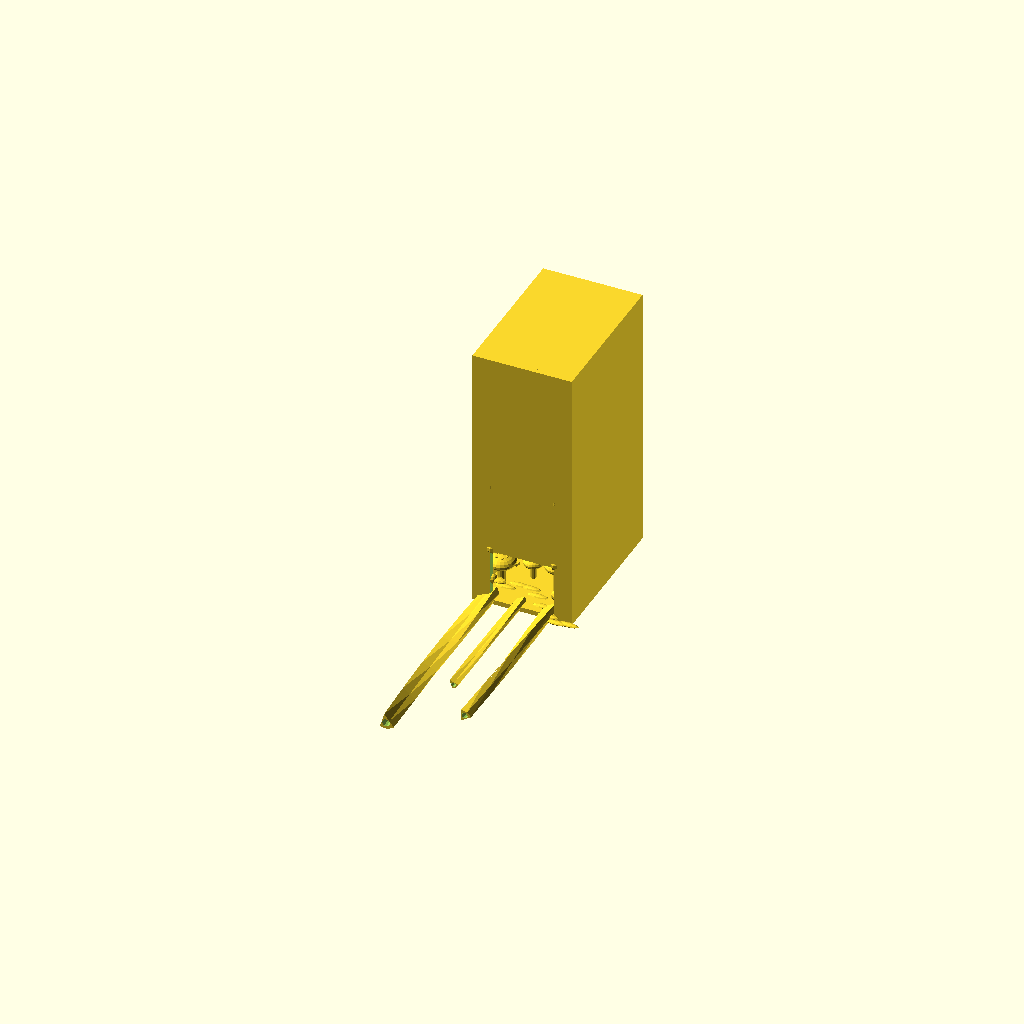
Cell 1: rendered with the file's own defaults.
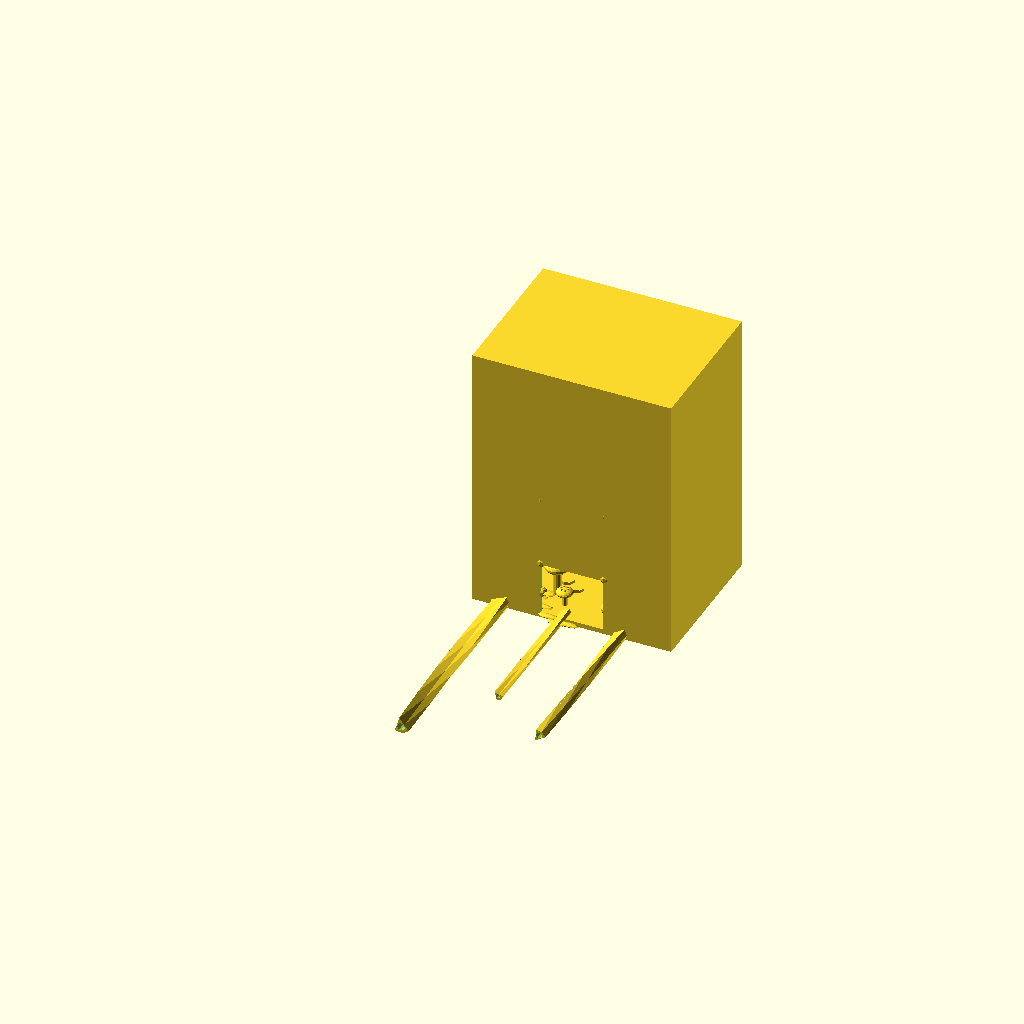
Cell 2: NOOK_W = 144 (everything else at default).
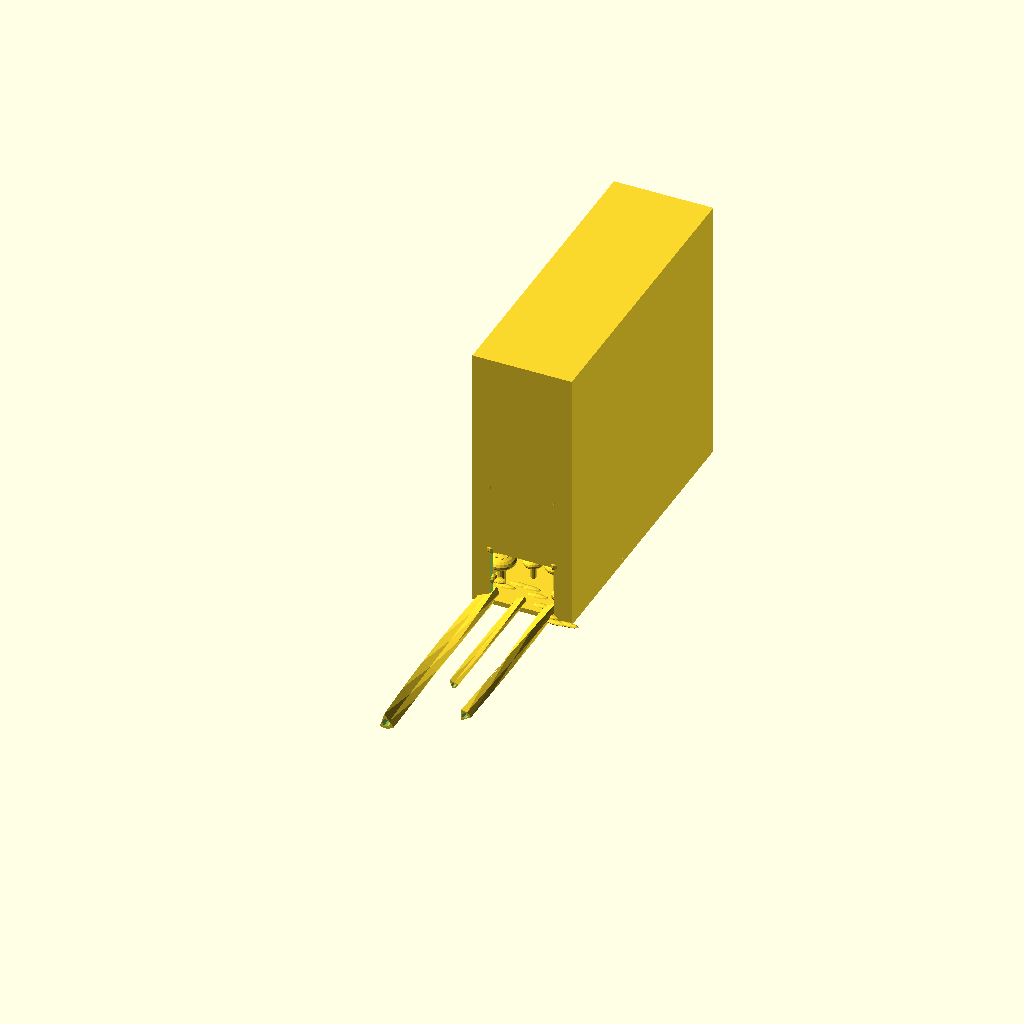
Cell 3: NOOK_D = 220 (everything else at default).
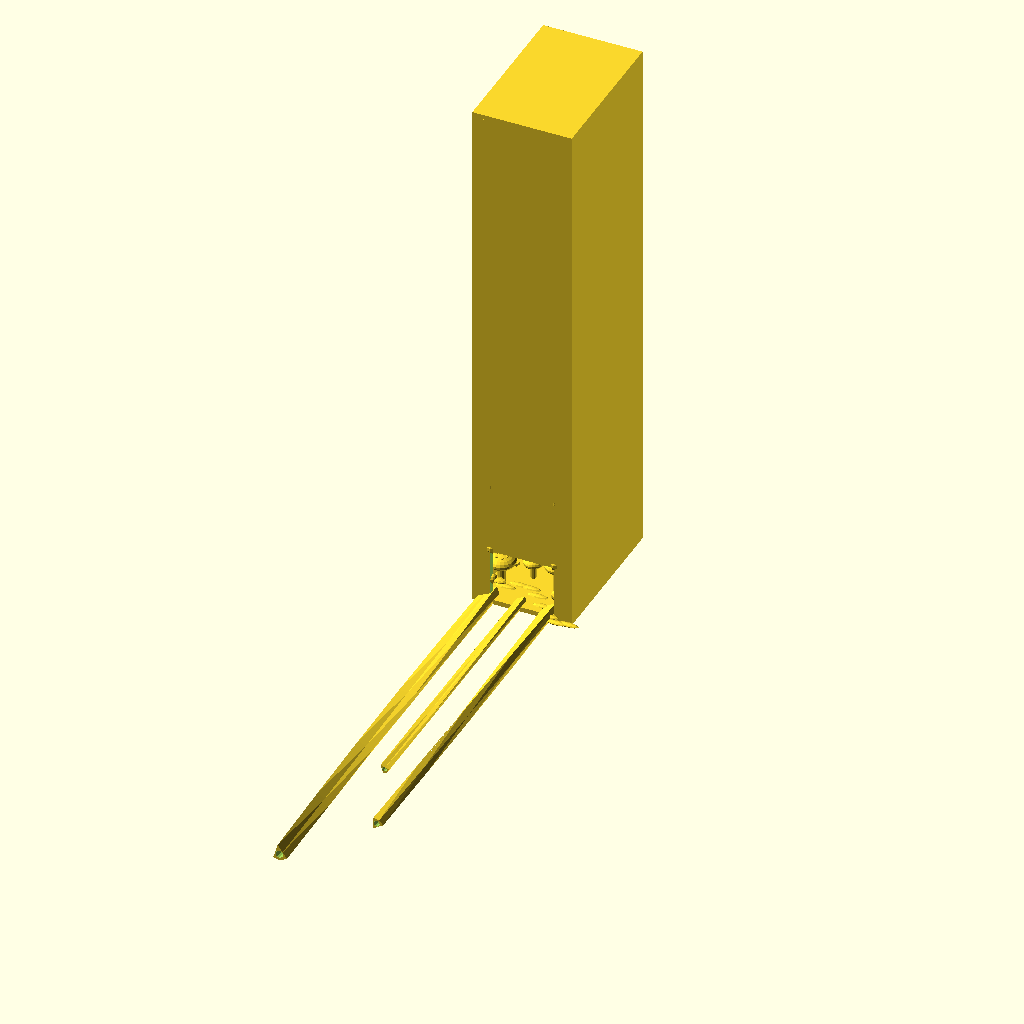
Cell 4: NOOK_H = 390 (everything else at default).
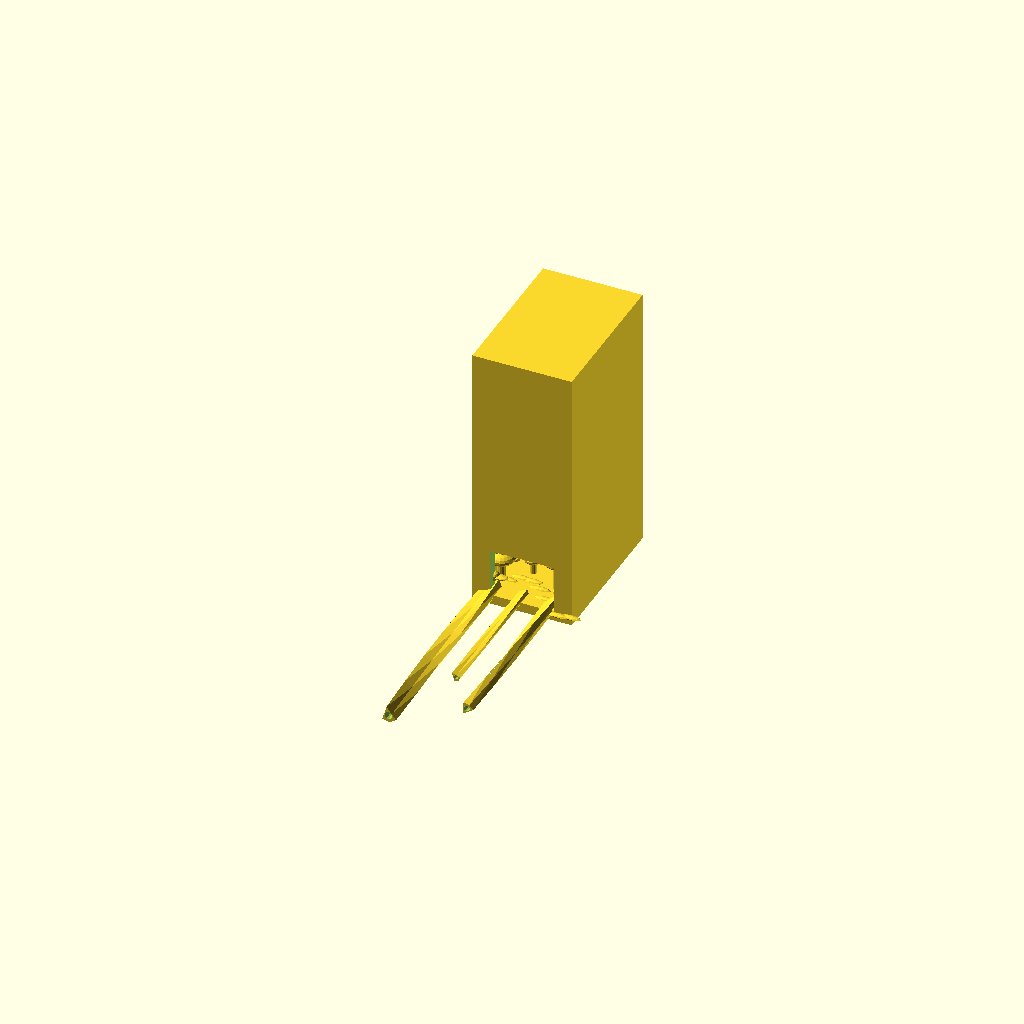
Cell 5: WALL_T = 7 (everything else at default).
All cells are drawn from one camera (rotation 55°, 0°, 25°, orthographic, colour scheme Cornfield), so only the parameter changes between them.
OpenSCAD source file models/book_nook/forest_portal_book_nook.scad:
// Enchanted Forest Portal Book Nook — Fairy Tale Scene
// Glowing mushrooms, twisted trees, depth-illusion mirror back
// DUAL COLOR: tree trunks + frame (dark brown) | mushrooms + leaves (bright)
// PLA — 0.15mm, 4 walls, 15% infill
// Hardware: 5V micro-LED fairy lights (press into mushroom holes)

NOOK_W   = 72;
NOOK_D   = 110;
NOOK_H   = 195;
WALL_T   = 3.5;
ARCH_W   = 46;
ARCH_H   = 60;

// ── Frame arch (portal entrance) ──────────────────────
module portal_arch() {
    difference() {
        cube([NOOK_W, WALL_T, NOOK_H]);
        // Gothic pointed arch opening
        translate([NOOK_W/2 - ARCH_W/2, -1, 0]) {
            cube([ARCH_W, WALL_T + 2, ARCH_H * 0.7]);
            // Pointed top (lancet arch)
            translate([ARCH_W/2, 0, ARCH_H * 0.7])
                rotate([90, 0, 0])
                    cylinder(d = ARCH_W, h = WALL_T + 2, $fn = 32);
            translate([0, 0, ARCH_H * 0.7])
                rotate([90, 0, 0])
                    cylinder(d = ARCH_W * 1.2, h = WALL_T + 2, $fn = 32);
        }
    }
    // Vine + leaf border around arch
    for (side = [-1, 1])
        translate([NOOK_W/2 + side * ARCH_W/2, WALL_T, ARCH_H * 0.3])
            for (z = [0, 25, 50, 75])
                translate([0, 0, z]) {
                    sphere(d = 7 + sin(z * 5) * 2, $fn = 12);
                    rotate([0, 0, z * 15])
                        translate([4, 0, 0])
                            scale([1.5, 0.8, 0.3])
                                sphere(d = 8, $fn = 10);
                }
}

// ── Side walls ────────────────────────────────────────
module side_walls() {
    cube([WALL_T, NOOK_D, NOOK_H]);
    translate([NOOK_W - WALL_T, 0, 0])
        cube([WALL_T, NOOK_D, NOOK_H]);
    // Floor
    cube([NOOK_W, NOOK_D, WALL_T]);
    // Ceiling
    translate([0, 0, NOOK_H - WALL_T])
        cube([NOOK_W, NOOK_D, WALL_T]);
}

// ── Twisted tree trunks ───────────────────────────────
module twisted_trunk(x, d, h, twist_angle) {
    translate([x, WALL_T + 5, WALL_T])
        rotate([90, 0, 0])
            rotate([0, 0, 0])
                difference() {
                    linear_extrude(height = h, twist = twist_angle, $fn = 20)
                        polygon([for (i = [0:5])
                            let(a = i * 60, r = d/2 * (0.7 + 0.3 * sin(a * 2.5)))
                            [r * cos(a), r * sin(a)]
                        ]);
                    // Hollow core
                    cylinder(d = d * 0.4, h = h + 1, $fn = 12);
                }
}

// ── Mushrooms (Color 2 — glowing) ─────────────────────
module mushroom(x, y, stem_h, cap_d, cap_color_idx) {
    translate([x, y, WALL_T]) {
        // Stem
        cylinder(d = cap_d * 0.3, h = stem_h, $fn = 12);
        // Cap
        translate([0, 0, stem_h])
            difference() {
                scale([1, 1, 0.5])
                    sphere(d = cap_d, $fn = 20);
                translate([0, 0, -cap_d/2])
                    cube([cap_d * 2, cap_d * 2, cap_d/2], center = true);
            }
        // Spots on cap
        for (a = [0, 60, 120, 180, 240, 300], r = [cap_d * 0.2])
            translate([r * cos(a), r * sin(a), stem_h + cap_d * 0.15])
                cylinder(d = cap_d * 0.12, h = 2, $fn = 8);
        // LED socket (hollow stem)
        cylinder(d = 3.5, h = stem_h + 1, $fn = 10);
    }
}

// ── Ground cover (moss + roots) ───────────────────────
module ground_detail() {
    // Root bumps
    for (i = [0:8]) {
        x = 8 + i * 8;
        y = WALL_T + 5 + sin(i * 37) * 15;
        translate([x, y, WALL_T])
            scale([3, 1, 0.5])
                sphere(d = 5, $fn = 10);
    }
    // Moss patches
    for (i = [0:5])
        translate([10 + i * 10, NOOK_D * 0.4 + sin(i * 50) * 10, WALL_T])
            cylinder(d = 8 + sin(i * 30) * 3, h = 2, $fn = 8);
}

// ── Mirror backing frame (creates depth illusion) ──────
module mirror_frame() {
    translate([2, NOOK_D - WALL_T, 2])
        difference() {
            cube([NOOK_W - 4, WALL_T - 1, NOOK_H - 4]);
            // Mirror recess (glue 3mm mirror here)
            translate([3, -0.5, 3])
                cube([NOOK_W - 10, WALL_T, NOOK_H - 10]);
        }
}

// Color 1 (brown): frame + walls + trunks
portal_arch();
side_walls();
twisted_trunk(NOOK_W * 0.15, 14, NOOK_H * 0.85, 80);
twisted_trunk(NOOK_W * 0.75, 11, NOOK_H * 0.7, -60);
twisted_trunk(NOOK_W * 0.45, 8, NOOK_H * 0.55, 45);
ground_detail();
mirror_frame();

// Color 2 (bright): mushrooms + vine leaves
mushroom(12, 20, 18, 20, 0);
mushroom(28, 35, 12, 14, 1);
mushroom(50, 25, 22, 18, 0);
mushroom(60, 15, 10, 12, 1);
mushroom(36, 60, 28, 24, 0);
Customizer parameters (derived from the source; name, type, default, range or options):
NOOK_W: number, default 72
NOOK_D: number, default 110
NOOK_H: number, default 195
WALL_T: number, default 3.5
ARCH_W: number, default 46
ARCH_H: number, default 60
